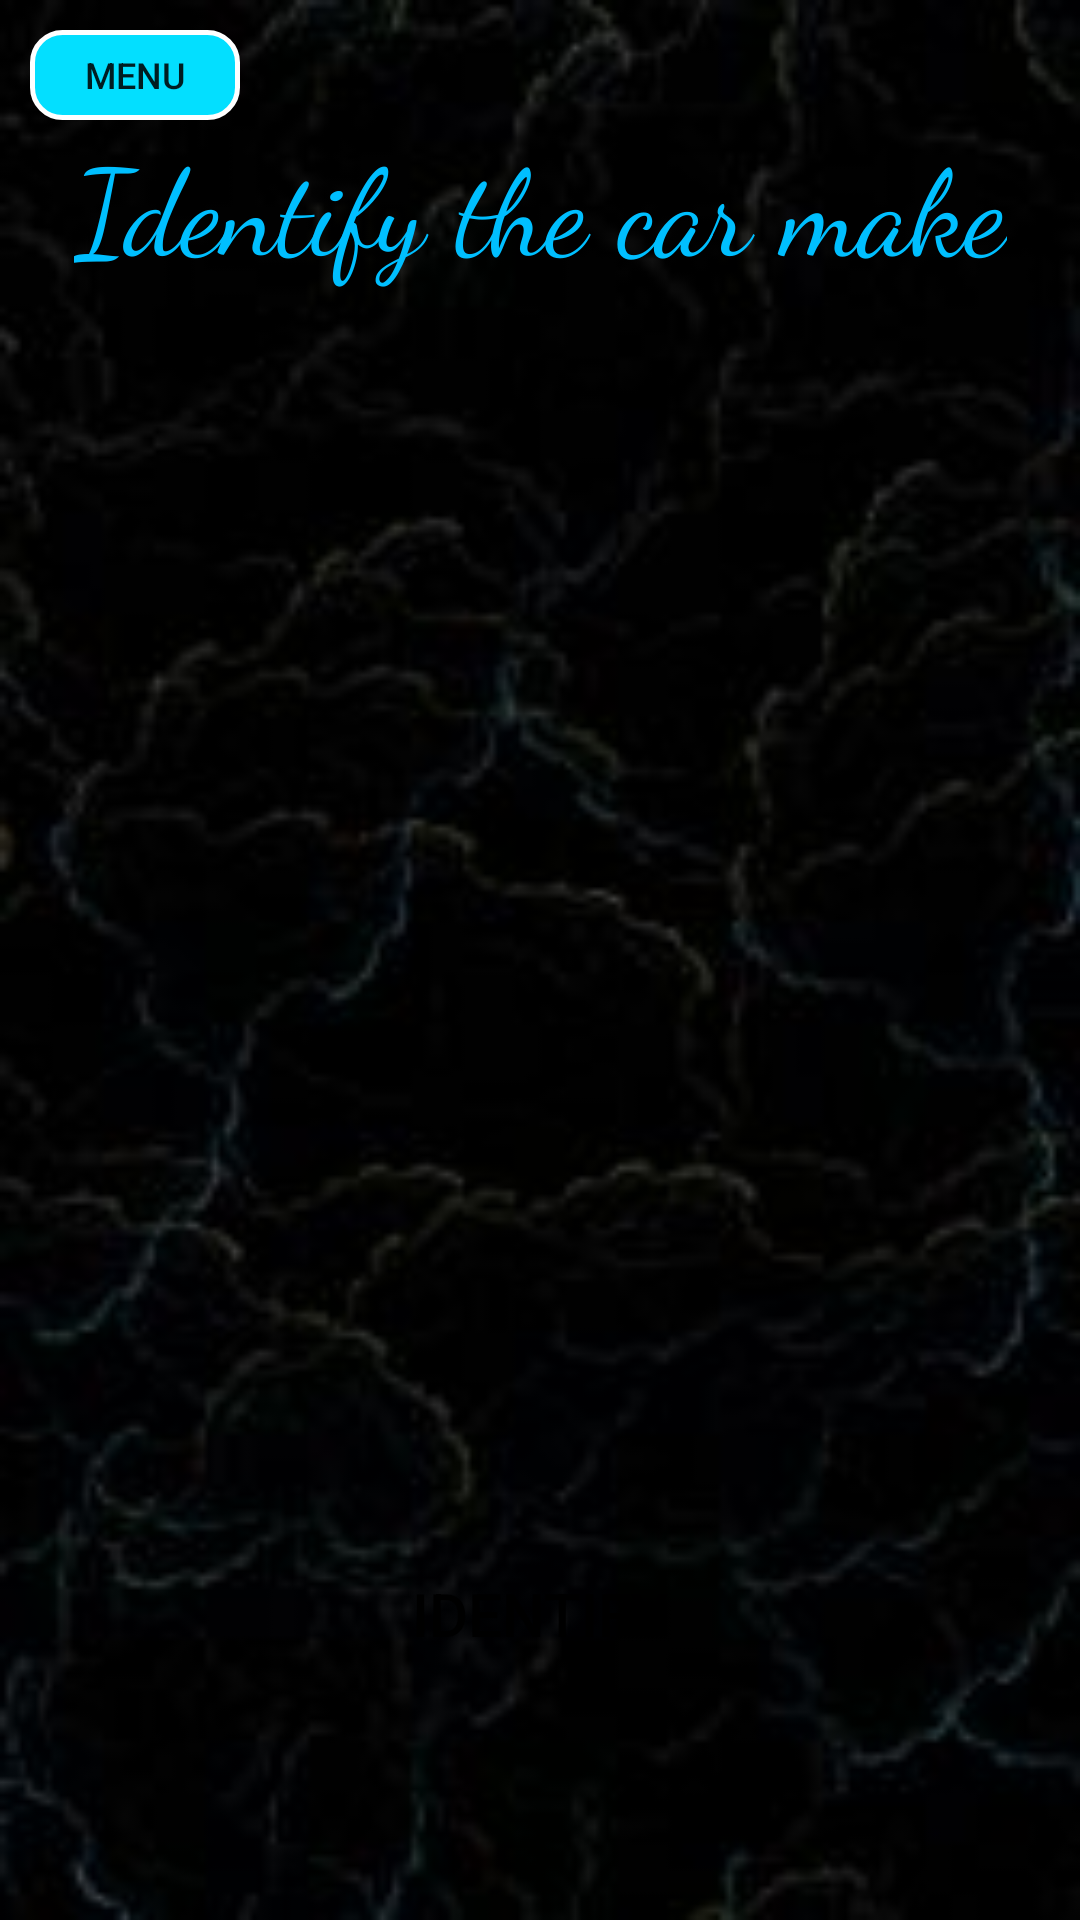

Android layout source for this screen:
<!-- AndroidManifest.xml: application theme AppTheme -->
<!-- res/layout/activity_game_one.xml -->
<?xml version="1.0" encoding="utf-8"?>

<androidx.constraintlayout.widget.ConstraintLayout xmlns:android="http://schemas.android.com/apk/res/android"
    xmlns:app="http://schemas.android.com/apk/res-auto"
    xmlns:tools="http://schemas.android.com/tools"
    android:layout_width="match_parent"
    android:layout_height="match_parent"
    android:background="@drawable/activitybg"
    tools:context=".GameOneActivity">

    <TextView
        android:id="@+id/gameOneTitle"
        android:layout_width="wrap_content"
        android:layout_height="wrap_content"
        android:text="@string/identify_the_car_make"
        android:textColor="#00BFFF"
        android:textSize="40sp"
        app:fontFamily="cursive"
        app:layout_constraintTop_toBottomOf="@+id/timerTextView"
        app:layout_constraintEnd_toEndOf="parent"
        app:layout_constraintStart_toStartOf="parent"
        tools:layout_editor_absoluteY="48dp" />

    <ImageView
        android:id="@+id/imageView"
        android:layout_width="0dp"
        android:layout_height="200dp"
        android:layout_marginTop="70dp"
        android:contentDescription="@string/random_image_from_image_list"
        app:layout_constraintEnd_toEndOf="parent"
        app:layout_constraintHorizontal_bias="0.497"
        app:layout_constraintStart_toStartOf="parent"
        app:layout_constraintTop_toBottomOf="@+id/gameOneTitle" />

    <Spinner
        android:id="@+id/dropDownList"
        android:layout_width="0dp"
        android:layout_height="wrap_content"
        android:layout_marginStart="70dp"
        android:layout_marginLeft="70dp"
        android:layout_marginTop="20dp"
        android:layout_marginEnd="70dp"
        android:layout_marginRight="70dp"
        android:background="@drawable/spinner_background"
        android:prompt="@string/selectCar"
        android:spinnerMode="dropdown"
        android:visibility="visible"
        app:layout_constraintEnd_toEndOf="parent"
        app:layout_constraintStart_toStartOf="parent"
        app:layout_constraintTop_toBottomOf="@+id/imageView" />
    


    <TextView
        android:id="@+id/timerTextView"
        android:layout_width="wrap_content"
        android:layout_height="wrap_content"
        android:text=""
        android:textColor="#00BFFF"
        android:textSize="30sp"
        app:layout_constraintEnd_toEndOf="parent"
        app:layout_constraintStart_toStartOf="parent"
        app:layout_constraintTop_toTopOf="parent" />

    <Button
        android:id="@+id/identify_nextBtn"
        android:layout_width="0dp"
        android:layout_height="wrap_content"
        android:layout_marginStart="70dp"
        android:layout_marginLeft="70dp"
        android:layout_marginTop="50dp"
        android:layout_marginEnd="70dp"
        android:layout_marginRight="70dp"
        android:background="@drawable/buttons_background"
        android:onClick="submitBtn"
        android:text="@string/identify"
        android:textColor="#000000"
        android:textSize="20sp"
        app:layout_constraintBottom_toBottomOf="parent"
        app:layout_constraintEnd_toEndOf="parent"
        app:layout_constraintStart_toStartOf="parent"
        app:layout_constraintTop_toBottomOf="@+id/dropDownList" />

    <Button
        android:id="@+id/menuButton"
        android:layout_width="70dp"
        android:layout_height="30dp"
        android:layout_marginStart="10dp"
        android:layout_marginLeft="10dp"
        android:layout_marginTop="10dp"
        android:background="@drawable/menu_button_bg"
        android:onClick="menuPopUp"
        android:text="@string/menu"
        android:textSize="12sp"
        app:layout_constraintStart_toStartOf="parent"
        app:layout_constraintTop_toTopOf="parent" />
</androidx.constraintlayout.widget.ConstraintLayout>
<!-- resources referenced by this layout -->
<resources>
  <!-- drawable activitybg: jpg bitmap (drawable, 7059 bytes) -->
  <!-- drawable menu_button_bg (drawable) -->
  <?xml version="1.0" encoding="utf-8"?>
  
  <selector xmlns:android="http://schemas.android.com/apk/res/android">
      <item >
          <shape android:shape="rectangle" android:padding="10dp">
              <solid android:color="#03dfff"/>
              <corners android:radius="10dp"/>
              <stroke android:width="5px" android:color="#FFFFFF" />
          </shape>
      </item >
  </selector>
  <!-- drawable spinner_background (drawable) -->
  <?xml version="1.0" encoding="utf-8"?>
  
  <selector xmlns:android="http://schemas.android.com/apk/res/android">
      <item >
          <shape android:shape="rectangle" android:padding="10dp">
              <solid android:color="#00BFFF"/>
              <corners android:radius="10dp"/>
              <stroke android:width="5px" android:color="#FFFFFF" />
          </shape>
      </item >
  </selector>
  <string name="identify">Identify</string>
  <string name="identify_the_car_make">Identify the car make</string>
  <string name="menu">Menu</string>
  <string name="random_image_from_image_list">Random Image from image list</string>
  <string name="selectCar">Select the name of the car above</string>
  <style name="AppTheme" parent="Theme.AppCompat.Light.DarkActionBar">
          
          <item name="colorPrimary">@color/colorPrimary</item>
          <item name="colorPrimaryDark">@color/colorPrimaryDark</item>
          <item name="colorAccent">@color/colorAccent</item>
      </style>
  <!-- not gathered from this repository: default colours our renderer supplied (Android Studio template values) -->
  <color name="colorPrimary">#FF6200EE</color>
  <color name="colorPrimaryDark">#FF3700B3</color>
  <color name="colorAccent">#FF03DAC5</color>
</resources>
